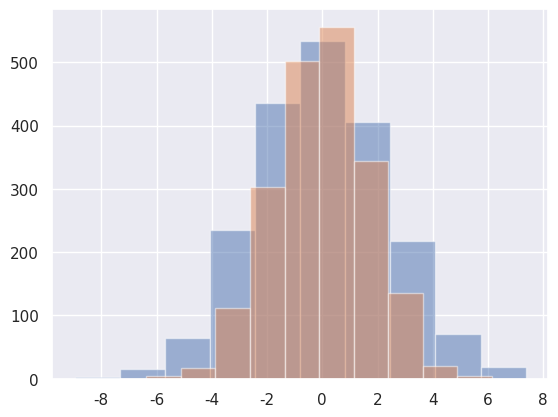

Generate this figure with matplotlib:
import numpy as np
import pandas as pd
import matplotlib.pyplot as plt
import seaborn as sns
sns.set()

data = np.random.multivariate_normal([0, 0], [[6, 3], [3, 3]], size=2000)
data = pd.DataFrame(data, columns=['x', 'y'])
plt.hist(data["x"], alpha=0.5)
plt.hist(data["y"], alpha=0.5)
plt.show()